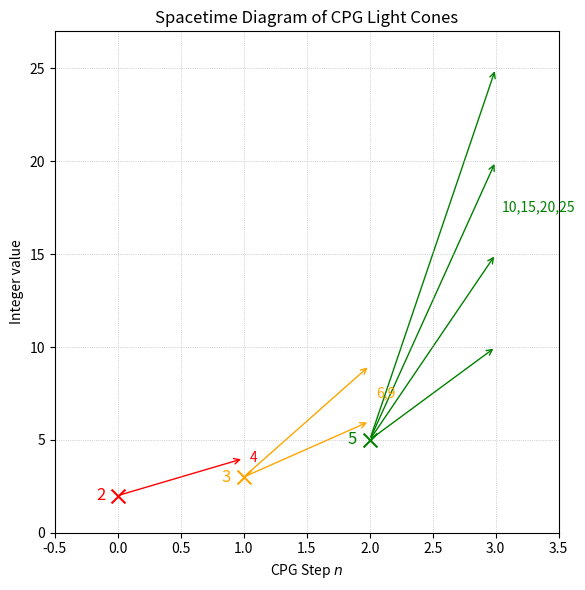

Here is the Python script that generated this plot:
import matplotlib.pyplot as plt
from matplotlib.patches import FancyArrowPatch

primes = [2, 3, 5]
colors = {2: "red", 3: "orange", 5: "green"}
steps = list(range(len(primes)))
fig, ax = plt.subplots(figsize=(6, 6))

for n, p in zip(steps, primes):
    ax.scatter(n, p, marker="x", color=colors[p], s=100, zorder=3)
    ax.text(n - 0.1, p, f"{p}", va="center", ha="right", fontsize=12, color=colors[p])

# Draw light-cone arrows and label eliminated multiples
for n, p in zip(steps, primes):
    color = colors[p]
    multiples = list(range(2 * p, p * p + 1, p))
    # Draw an arrow from (n, p) to (n+1, m) for each multiple m
    for m in multiples:
        arrow = FancyArrowPatch(
            (n, p),
            (n + 1, m),
            arrowstyle="->",
            mutation_scale=10,
            color=color,
            linewidth=1,
        )
        ax.add_patch(arrow)
    # Label the list of eliminated multiples next to the cluster
    y_mean = sum(multiples) / len(multiples)
    ax.text(
        n + 1 + 0.05,
        y_mean,
        ",".join(map(str, multiples)),
        va="center",
        color=color,
        fontsize=10,
    )

ax.set_xlim(-0.5, len(primes) + 0.5)
ax.set_ylim(0, primes[-1] ** 2 + 2)
ax.set_xlabel("CPG Step $n$")
ax.set_ylabel("Integer value")
ax.set_title("Spacetime Diagram of CPG Light Cones")
ax.grid(True, linestyle="dotted", linewidth=0.5)

plt.tight_layout()
plt.savefig("spacetime_diagram.pdf")
plt.show()
